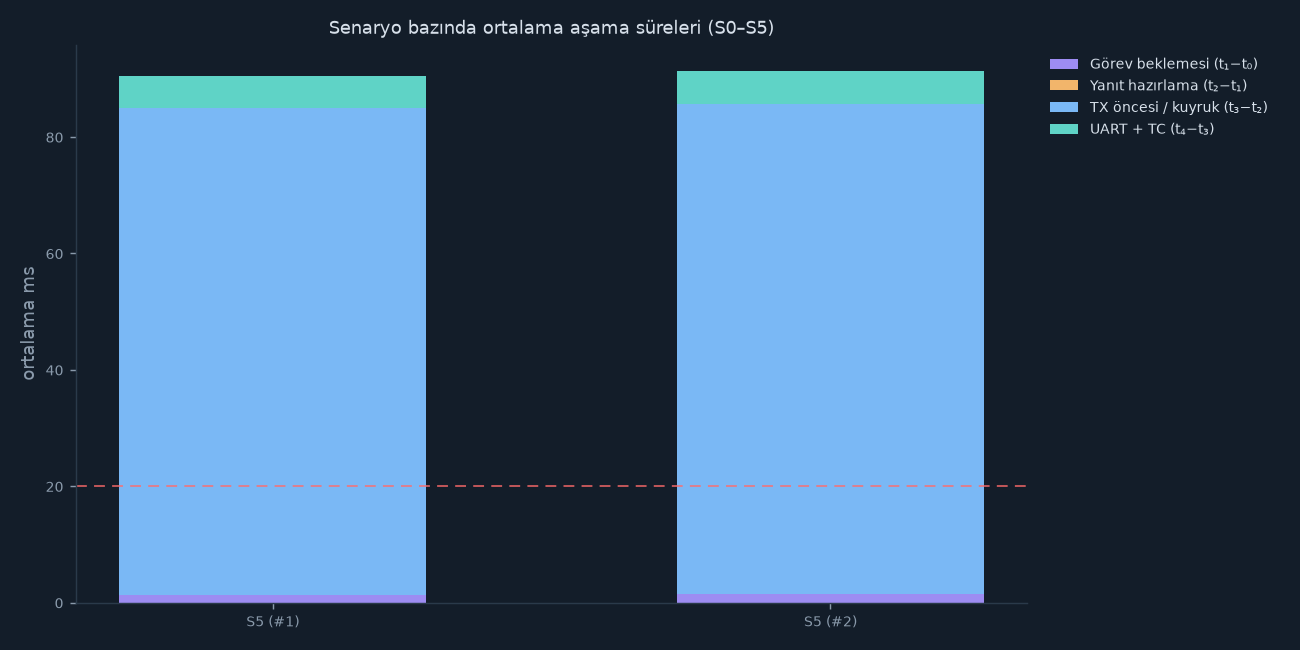

Values plotted in this chart, from the file beside it:
Senaryo, Oturum, Kaynak, Periyot, Yük, Başarılı, Ort. ms, Maks. ms, > 20 ms, Başarısız / kayıp, Ayar karttan doğrulandı, load_iter, stage1_mean_us, stage2_mean_us, stage3_mean_us, stage4_mean_us
S5, 1, kart, 10 ms, 5 ms, 16, 90.55, 168.2, 15, 17 / 0, 1, 38362, 1294, 80.4, 83611, 5563
S5, 2, kart, 10 ms, 5 ms, 16, 91.31, 168.8, 15, 20 / 0, 1, 38219, 1449, 87.6, 84209, 5563
